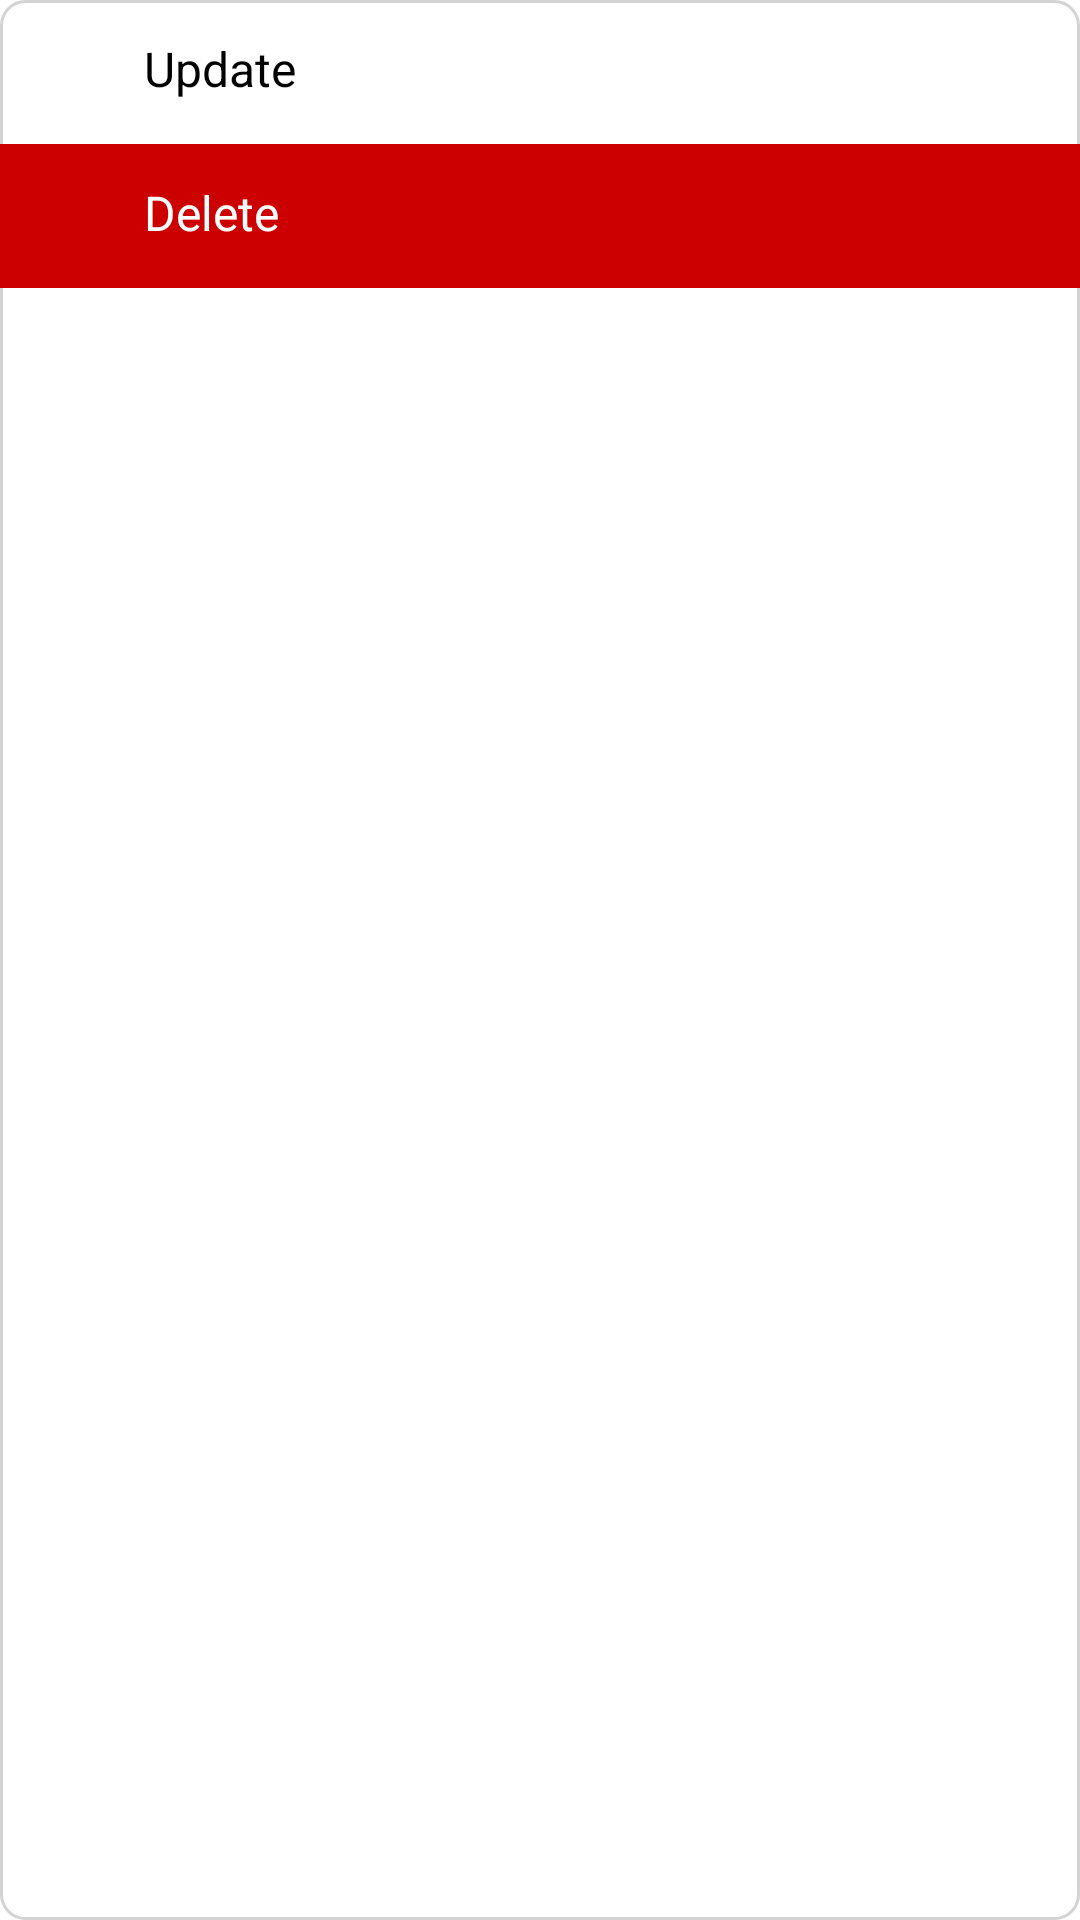

Here is an Android app screen rendered from its layout file. Give the layout XML and the strings, colors and styles it references.
<!-- AndroidManifest.xml: application theme Theme.ExpenseManagementStudent -->
<!-- res/layout/custom_popup_menu.xml -->
<LinearLayout
    xmlns:android="http://schemas.android.com/apk/res/android"
    xmlns:app="http://schemas.android.com/apk/res-auto"
    android:layout_width="wrap_content"
    android:layout_height="wrap_content"
    android:background="@drawable/custom_popup_background"
    android:orientation="vertical">

    
    <LinearLayout
        android:id="@+id/action_update"
        android:layout_width="match_parent"
        android:layout_height="wrap_content"
        android:orientation="horizontal"
        android:padding="12dp"
        android:background="?attr/selectableItemBackground">

        <ImageView
            android:layout_width="24dp"
            android:layout_height="24dp"
            android:src="@drawable/ic_edit"
            app:tint="@color/button_main" />

        <TextView
            android:layout_width="wrap_content"
            android:layout_height="wrap_content"
            android:layout_marginStart="12dp"
            android:text="Update"
            android:textAppearance="?attr/textAppearanceListItem"
            android:textColor="@android:color/black" />
    </LinearLayout>

    
    <LinearLayout
        android:id="@+id/action_delete"
        android:layout_width="match_parent"
        android:layout_height="wrap_content"
        android:orientation="horizontal"
        android:padding="12dp"
        android:background="@android:color/holo_red_dark"> 

        <ImageView
            android:layout_width="24dp"
            android:layout_height="24dp"
            android:src="@drawable/ic_delete" /> 

        <TextView
            android:layout_width="wrap_content"
            android:layout_height="wrap_content"
            android:layout_marginStart="12dp"
            android:text="Delete"
            android:textAppearance="?attr/textAppearanceListItem"
            android:textColor="@color/white" /> 
    </LinearLayout>

</LinearLayout>
<!-- resources referenced by this layout -->
<resources>
  <color name="button_main">#1681FF</color>
  <color name="white">#FFFFFFFF</color>
  <!-- drawable custom_popup_background (drawable) -->
  <shape xmlns:android="http://schemas.android.com/apk/res/android">
      <solid android:color="#FFFFFF" /> 
      <corners android:radius="8dp" />  
      <stroke android:width="1dp" android:color="#D3D3D3" /> 
  </shape>
  <style name="Theme.ExpenseManagementStudent" parent="Theme.MaterialComponents.Light.NoActionBar">
          
          <item name="colorPrimary">#1681FF</item>
          <item name="colorPrimaryVariant">#FFFFFF</item>
          <item name="colorOnPrimary">@color/white</item>
          
          <item name="colorSecondary">@color/teal_200</item>
          <item name="colorSecondaryVariant">@color/teal_700</item>
          <item name="colorOnSecondary">@color/black</item>
          
          <item name="android:statusBarColor">?attr/colorPrimaryVariant</item>
          
  
          <item name="colorControlHighlight">@android:color/transparent</item>
  
          <item name="colorOnSurface">@android:color/black</item>
          <item name="android:windowLightStatusBar">true</item> 
      </style>
  <color name="teal_200">#FF03DAC5</color>
  <color name="teal_700">#FF018786</color>
  <color name="black">#FF000000</color>
</resources>
